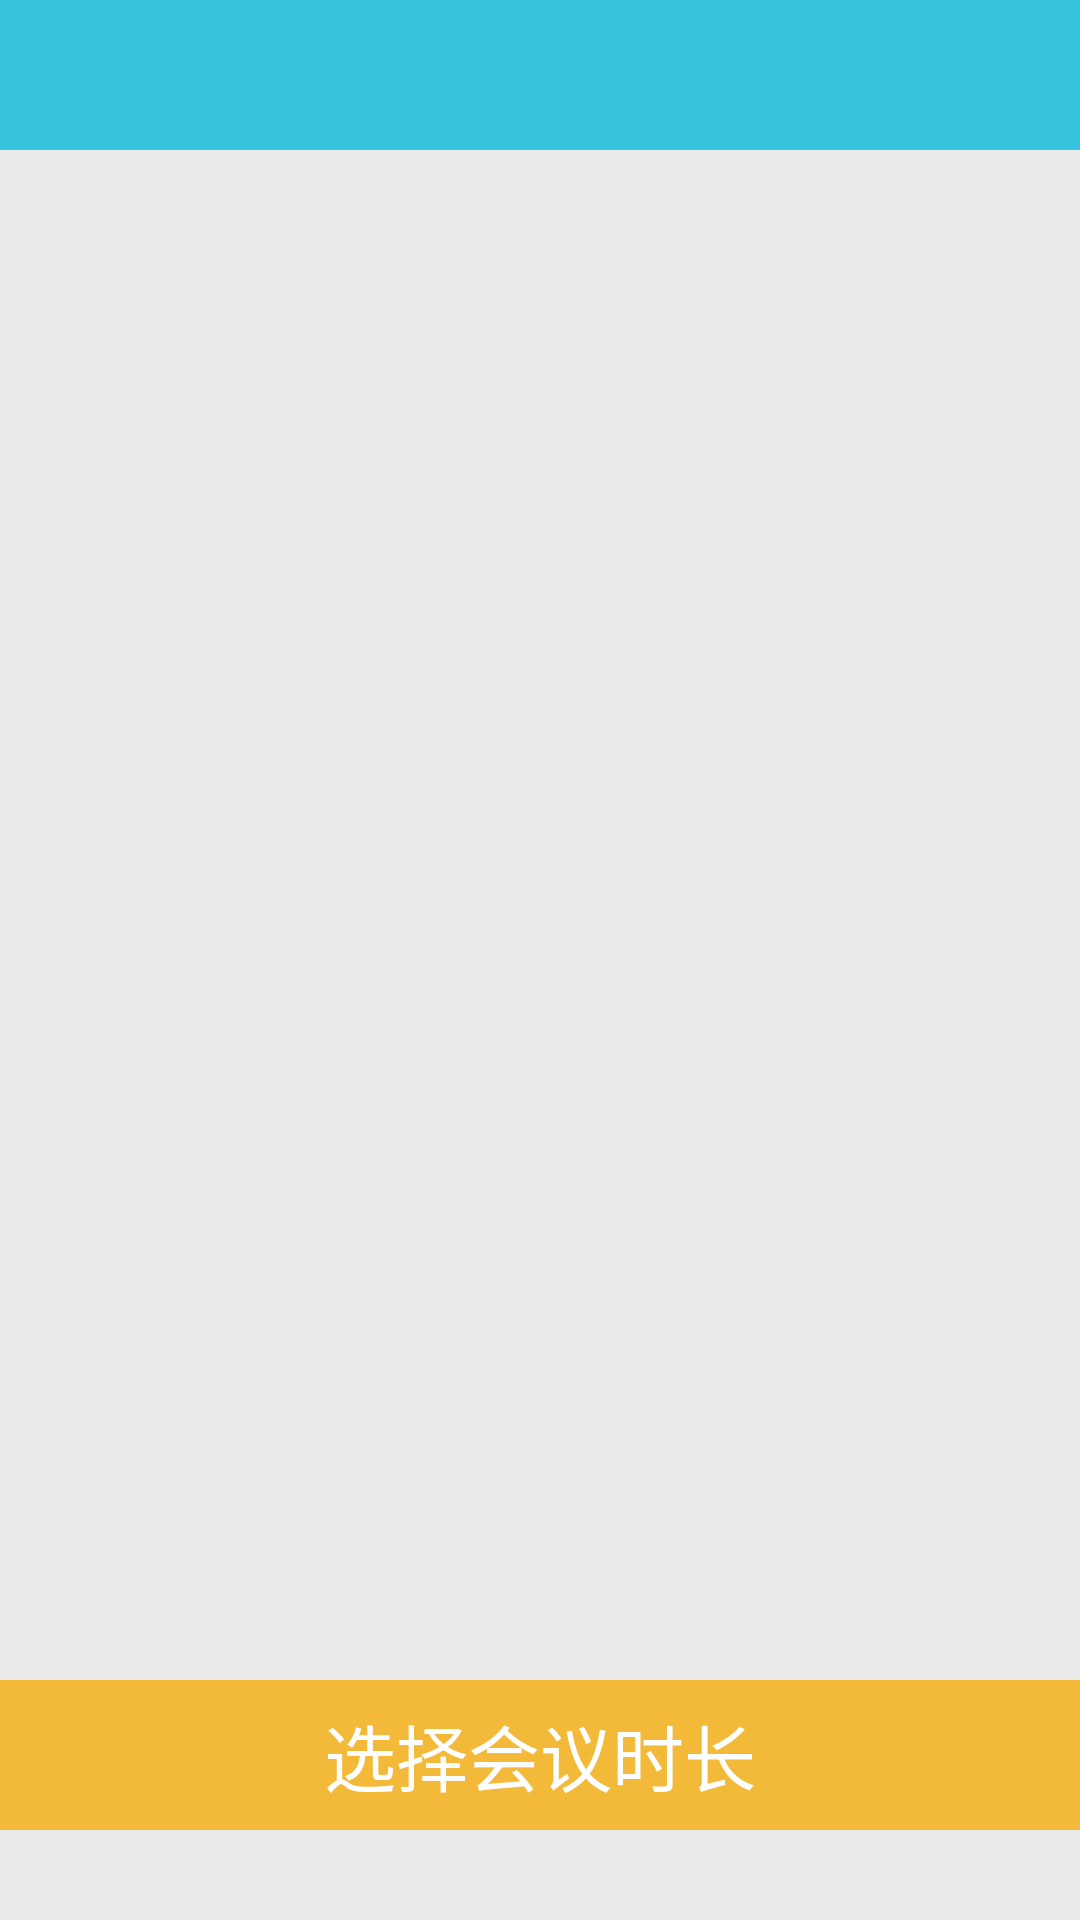

The Android layout XML behind this screen, and the referenced resources:
<!-- AndroidManifest.xml: application theme AppTheme -->
<!-- res/layout/select_people_layout.xml -->
<?xml version="1.0" encoding="utf-8"?>

<LinearLayout xmlns:android="http://schemas.android.com/apk/res/android"
    android:layout_width="match_parent"
    android:layout_height="match_parent"
    android:background="@color/content_white"
    android:orientation="vertical" >
    
    <include 
        android:id="@+id/selectpeople_title"
        layout="@layout/title_layout"/>
    
    <ListView
        android:id="@+id/listview"
        android:layout_width="match_parent"
        android:layout_height="0dp"
        android:layout_weight="1"
        android:cacheColorHint="#00000000"
        android:scrollbars="@null" />
    
    <TextView
        android:id="@+id/choose_duration"
        style="@style/TextViewbiggold"
        android:layout_width="match_parent"
        android:layout_height="50dp"
        android:layout_marginTop="@dimen/activity_horizontal_margin"
        android:layout_marginBottom="30dp"
        android:background="@drawable/gold_button_style"
        android:gravity="center"
        android:text="选择会议时长" />

</LinearLayout>
<!-- res/layout/title_layout.xml (included above) -->
<?xml version="1.0" encoding="utf-8"?>

<RelativeLayout xmlns:android="http://schemas.android.com/apk/res/android"
    android:layout_width="match_parent"
    android:layout_height="50dp"
    android:background="@color/blue_unpressed"
    android:orientation="vertical" >

    <TextView
        android:id="@+id/tv_title"
        android:layout_width="wrap_content"
        android:layout_height="wrap_content"
        android:layout_centerInParent="true"
        android:text=""
        android:textColor="@color/pure_white"
        android:textSize="@dimen/text_size_middle" />

    <ImageView
        android:id="@+id/back_btn"
        android:layout_width="wrap_content"
        android:layout_height="wrap_content"
        android:layout_alignParentLeft="true"
        android:layout_centerInParent="true"
        android:layout_marginLeft="10dp"
        android:src="@drawable/btn_return"
        android:visibility="gone" />

    <RelativeLayout
        android:layout_width="wrap_content"
        android:layout_height="match_parent" >

        <TextView
            android:id="@+id/right_title"
            android:layout_width="wrap_content"
            android:layout_height="wrap_content"
            android:layout_alignParentRight="true"
            android:layout_centerInParent="true"
            android:layout_marginRight="10dp"
            android:text=""
            android:textColor="@color/pure_white"
            android:textSize="@dimen/text_size_small" />

        <ImageView
            android:id="@+id/Scan"
            android:layout_width="30dp"
            android:layout_height="30dp"
            android:layout_alignParentRight="true"
            android:layout_centerInParent="true"
            android:layout_centerVertical="true"
            android:layout_marginRight="5dp"
            android:src="@drawable/scan"
            android:visibility="gone" />
        
    </RelativeLayout>

</RelativeLayout>
<!-- resources referenced by this layout -->
<resources>
  <color name="blue_unpressed">#36c3de</color>
  <color name="content_white">#e9e9e9</color>
  <color name="pure_white">#FFFFFF</color>
  <dimen name="activity_horizontal_margin">16dp</dimen>
  <dimen name="text_size_middle">24sp</dimen>
  <dimen name="text_size_small">20sp</dimen>
  <!-- drawable btn_return: png bitmap (drawable-xhdpi, 1389 bytes) -->
  <!-- drawable gold_button_style (drawable) -->
  <?xml version="1.0" encoding="utf-8"?>
  
  <selector xmlns:android="http://schemas.android.com/apk/res/android" >
      
      <item android:state_pressed="true" android:drawable="@color/gold_pressed"/>
      <item android:drawable="@color/gold_unpressed"/> 
  
  </selector>
  <!-- drawable scan: png bitmap (drawable-xhdpi, 580 bytes) -->
  <style name="TextViewbiggold">
          <item name="android:textSize">@dimen/text_size_middle</item>
          <item name="android:textColor">@color/pure_white</item>
      </style>
  <style name="AppTheme" parent="AppBaseTheme">
  
          
          <item name="android:windowNoTitle">true</item>
          
          <item name="android:configChanges">keyboardHidden|orientation</item>
          <item name="android:windowSoftInputMode">adjustPan|stateAlwaysHidden</item>
          <item name="android:screenOrientation">portrait</item>
      </style>
  <color name="gold_pressed">#E6AB2E</color>
  <color name="gold_unpressed">#F3B939</color>
  <style name="AppBaseTheme" parent="android:Theme.Holo.Light.NoActionBar">
          
      </style>
</resources>
